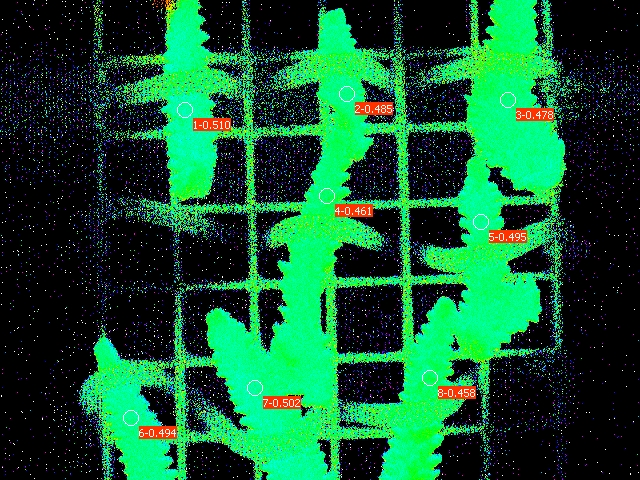

The table this chart was drawn from, first rows:
Date; Time; No.; PAR; F1; F2; F3; F4; F5; F6; F7; F8; Fm'1; Fm'2; Fm'3; Fm'4; Fm'5; Fm'6; Fm'7; Fm'8; Y(II)1; Y(II)2; Y(II)3; Y(II)4
24.06.23; 19:46:41; 1; 0; 0.1657; 0.1691; 0.1755; 0.1940; 0.1613; 0.1760; 0.1740; 0.1877; 0.3382; 0.3284; 0.3363; 0.3602; 0.3192; 0.3480; 0.3495; 0.3460; 0.510; 0.485; 0.478; 0.461
